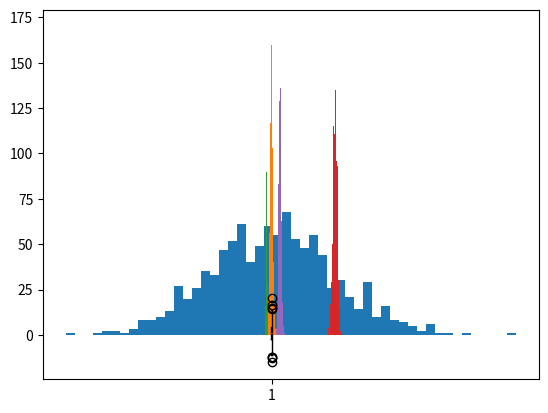
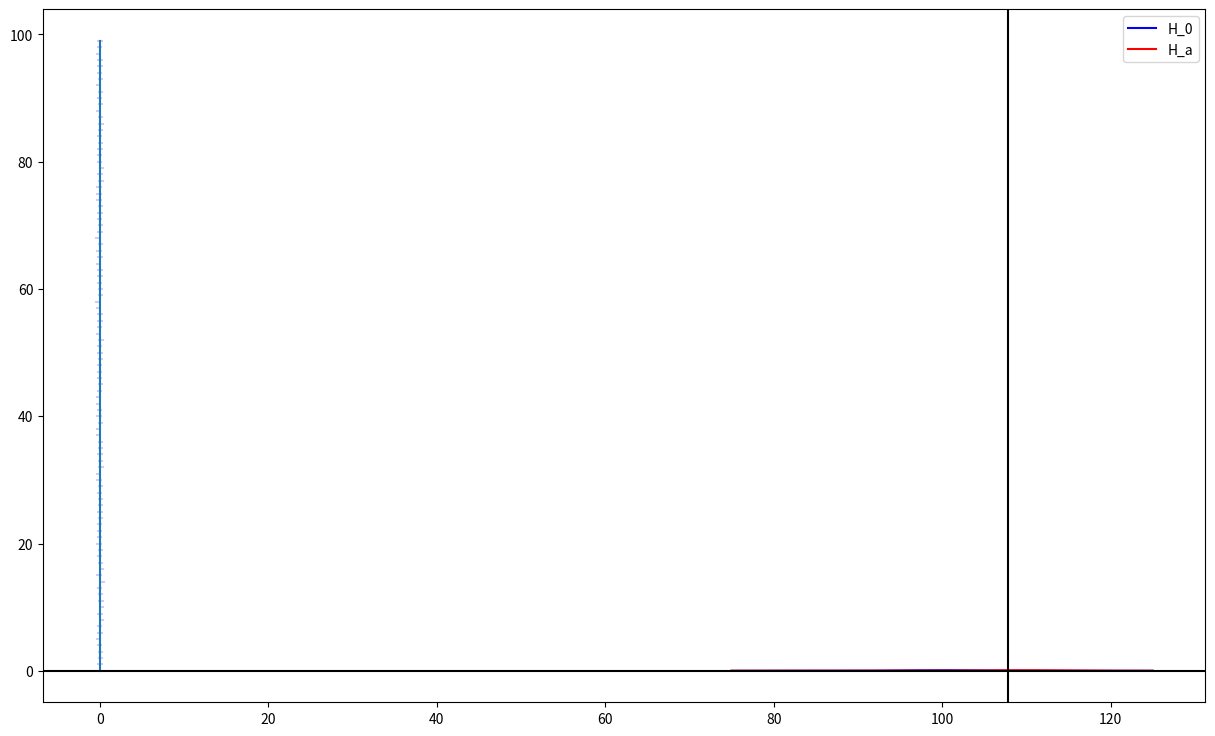

Write Python code to recreate these figures, in order.
import matplotlib.pyplot as plt
import numpy as np

from scipy.stats import binom
from scipy.stats import norm

# set random seed
np.random.seed(42)

# generate a random sample
X = np.random.normal(loc=1.0, scale=5.0, size=1000)

# make the histogram
plt.hist(X, bins=50)
plt.show()

# make the box-plot
plt.boxplot(X)
plt.show()

# mean
x_mean = np.mean(X)
x_mean

# median
x_median = np.median(X)
x_median

# quantile
x_25th_quantile = np.quantile(X, q=0.25)
x_25th_quantile

x_50th_quantile = np.quantile(X, q=0.5)
x_50th_quantile

# sample variance
x_var = np.var(X, ddof=1)
x_var

# standard deviation
np.sqrt(x_var)

np.std(X, ddof=1)

n_trials = 1000
n_samples = 100

# normal distribution
sample_means = []
for _ in range(n_trials):
    X = np.random.normal(loc=1.0, scale=1.0, size=n_samples)
    sample_means.append(np.mean(X))

print(f"The mean of sample means is: {np.mean(sample_means):5.3f}.")
print(f"The standard deviation of sample means is: {np.std(sample_means):5.3f}.")
plt.hist(sample_means, bins=20)
plt.show()

# bernoulli distribution
sample_means = []
p = 0.6
for _ in range(n_trials):
    X = np.random.random(size=n_samples)
    X = [1 if x < p else 0 for x in X]
    sample_means.append(np.mean(X))

print(f"The mean of sample means is: {np.mean(sample_means):5.3f}.")
print(f"The standard deviation of sample means is: {np.std(sample_means):5.3f}.")
plt.hist(sample_means, bins=20)
plt.show()

# binomial distribtuion
sample_means = []
for _ in range(n_trials):
    X = np.random.binomial(n=10, p=0.6, size=n_samples)
    sample_means.append(np.mean(X))

print(f"The mean of sample means is: {np.mean(sample_means):5.3f}.")
print(f"The standard deviation of sample means is: {np.std(sample_means):5.3f}.")
plt.hist(sample_means, bins=20)
plt.show()

# geometric distribution
sample_means = []
for _ in range(n_trials):
    X = np.random.geometric(p=0.6, size=n_samples)
    sample_means.append(np.mean(X))

print(f"The mean of sample means is: {np.mean(sample_means):5.3f}.")
print(f"The standard deviation of sample means is: {np.std(sample_means):5.3f}.")
plt.hist(sample_means, bins=20)
plt.show()

np.random.seed(42)

n_trials = 100
n_samples = 100
mu = 0
sigma = 1

results = []
for i, _ in enumerate(range(n_trials)):
    X = np.random.normal(loc=mu, scale=sigma**0.5, size=n_samples)
    lower_bound = np.mean(X) - 1.96 * np.std(X, ddof=1) / np.sqrt(n_samples)
    upper_bound = np.mean(X) + 1.96 * np.std(X, ddof=1) / np.sqrt(n_samples)
    
    results.append((i, lower_bound, upper_bound))
    
plt.figure(figsize=(15, 9))
for i, lower, upper in results:
    plt.plot([lower, upper], [i] * 2, color="blue", alpha=0.2)
plt.plot([mu] * len(results), list(range(len(results))))
plt.show()

# fair coin, binomial test
n = 10
p = 0.5
for k in range(11):
    proba = binom.pmf(k=k, n=n, p=p)
    print(f"The probability of getting {k} head(s) is: {proba:5.3f}")

# IQ example
n = 10
mu_0 = 100
mu_a = 110
sigma = 15**2
alpha = 0.05  # Type I error rate


x_range = np.arange(75, 125, 0.001)
plt.plot(
    x_range, 
    norm.pdf(x_range, loc=mu_0, scale=np.sqrt(sigma / n)),
    color="blue",
    label="H_0"
)

plt.plot(
    x_range, 
    norm.pdf(x_range, loc=mu_a, scale=np.sqrt(sigma / n)),
    color="red",
    label="H_a"
)

# find the rejection region
x_critical = norm.ppf(q=(1 - alpha), loc=mu_0, scale=np.sqrt(sigma / n))
power = norm.sf(x=x_critical, loc=mu_a, scale=np.sqrt(sigma / n))

print(f"The critial value is {x_critical:5.3f}.")
print(f"The power of the test is {power:5.3f}.")
plt.axvline(x=x_critical, color="black")

plt.axhline(y=0, color="black")
plt.legend()
plt.show()

# Get the p-value
norm.sf(x=110, loc=mu_0, scale=np.sqrt(sigma / n))